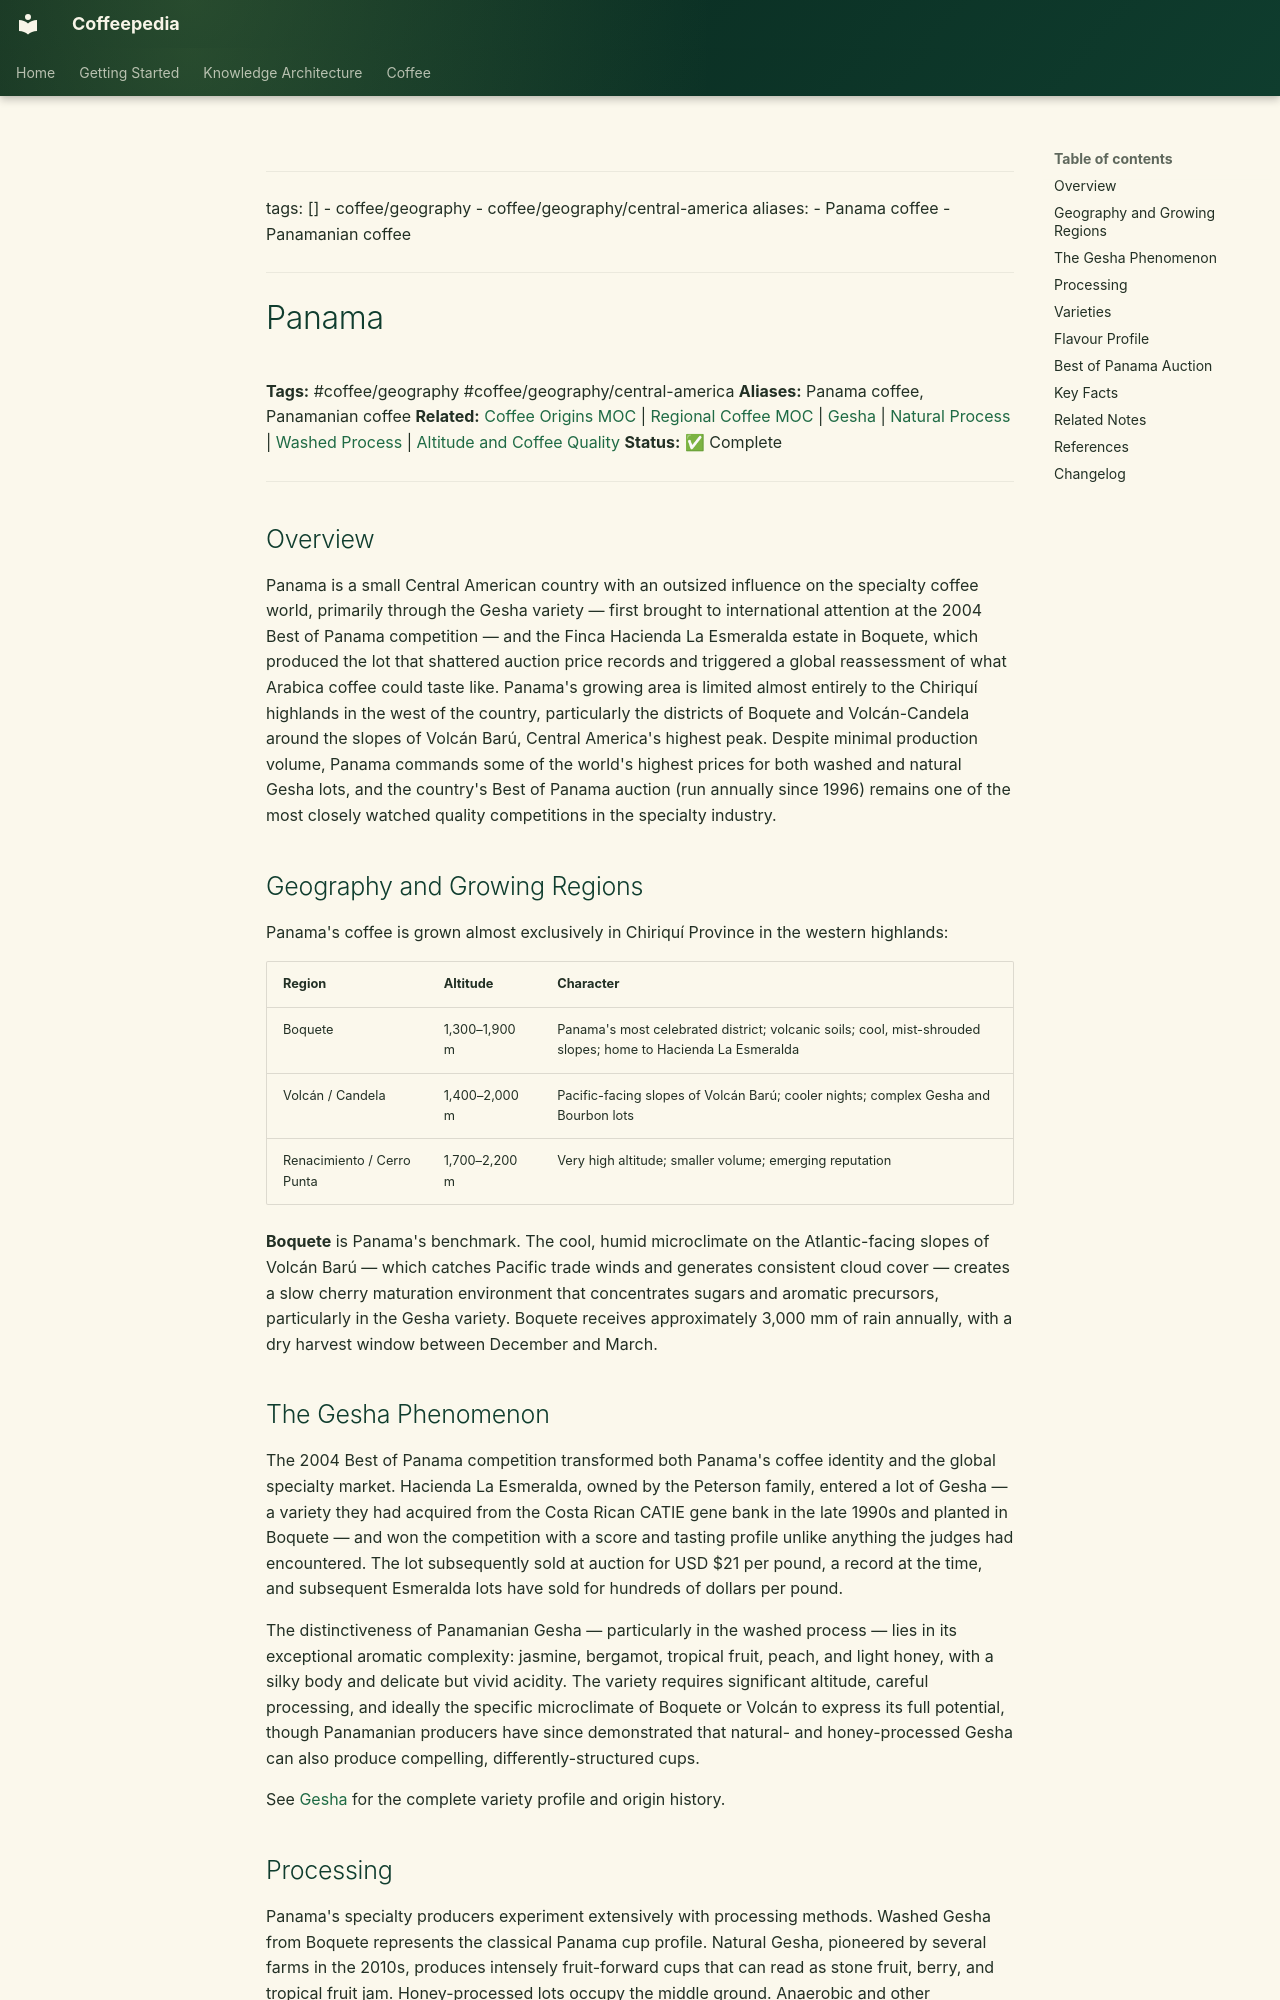

repository: Vauldt/all-about-coffee · page: coffee/coffee-geography/panama/index.html · generator: mkdocs

---
tags: []
  - coffee/geography
  - coffee/geography/central-america
aliases:
  - Panama coffee
  - Panamanian coffee
---

# Panama

**Tags:** #coffee/geography #coffee/geography/central-america
**Aliases:** Panama coffee, Panamanian coffee
**Related:** [Coffee Origins MOC](../maps-of-content/coffee-origins-moc.md) | [Regional Coffee MOC](../maps-of-content/regional-coffee-moc.md) | [Gesha](../coffee-varieties/gesha.md) | [Natural Process](../coffee-processing/natural-process.md) | [Washed Process](../coffee-processing/washed-process.md) | [Altitude and Coffee Quality](../altitude-and-coffee-quality.md)
**Status:** ✅ Complete

---

## Overview

Panama is a small Central American country with an outsized influence on the specialty coffee world, primarily through the Gesha variety — first brought to international attention at the 2004 Best of Panama competition — and the Finca Hacienda La Esmeralda estate in Boquete, which produced the lot that shattered auction price records and triggered a global reassessment of what Arabica coffee could taste like. Panama's growing area is limited almost entirely to the Chiriquí highlands in the west of the country, particularly the districts of Boquete and Volcán-Candela around the slopes of Volcán Barú, Central America's highest peak. Despite minimal production volume, Panama commands some of the world's highest prices for both washed and natural Gesha lots, and the country's Best of Panama auction (run annually since 1996) remains one of the most closely watched quality competitions in the specialty industry.

## Geography and Growing Regions

Panama's coffee is grown almost exclusively in Chiriquí Province in the western highlands:

| Region | Altitude | Character |
| :--- | :--- | :--- |
| Boquete | 1,300–1,900 m | Panama's most celebrated district; volcanic soils; cool, mist-shrouded slopes; home to Hacienda La Esmeralda |
| Volcán / Candela | 1,400–2,000 m | Pacific-facing slopes of Volcán Barú; cooler nights; complex Gesha and Bourbon lots |
| Renacimiento / Cerro Punta | 1,700–2,200 m | Very high altitude; smaller volume; emerging reputation |

**Boquete** is Panama's benchmark. The cool, humid microclimate on the Atlantic-facing slopes of Volcán Barú — which catches Pacific trade winds and generates consistent cloud cover — creates a slow cherry maturation environment that concentrates sugars and aromatic precursors, particularly in the Gesha variety. Boquete receives approximately 3,000 mm of rain annually, with a dry harvest window between December and March.
